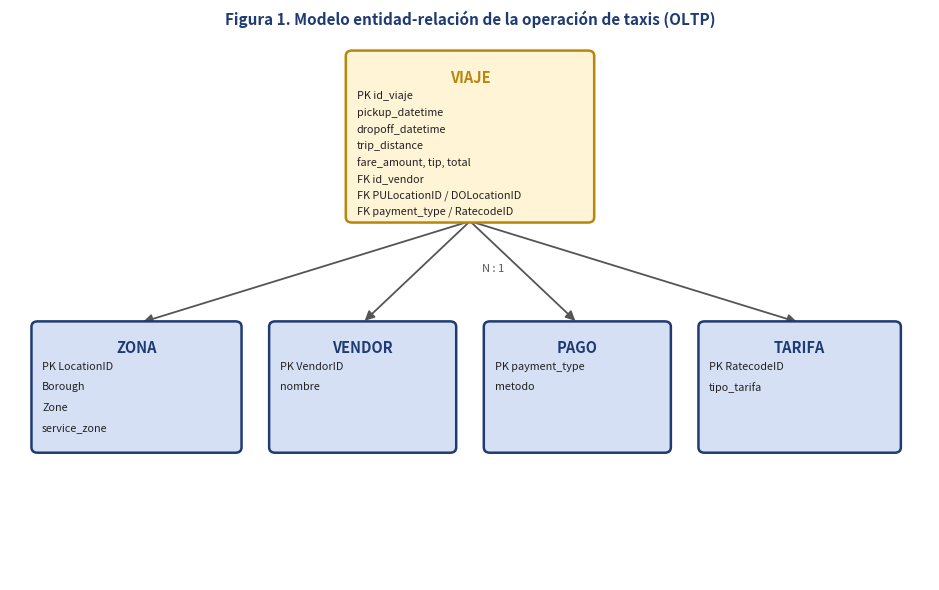

Recreate this plot in Python. (Note: this script raises an exception after producing the figure.)
"""
SI3008 - Grupo 4 - ROL A
Script 2: Genera los diagramas y graficos para el informe:
  - diagrama_er.png        (modelo entidad-relacion)
  - diagrama_estrella.png  (esquema estrella)
  - fig_tamanos.png        (comparacion de tamanos CSV/Parquet/particionado)
"""
import json
import matplotlib
matplotlib.use("Agg")
import matplotlib.pyplot as plt
from matplotlib.patches import FancyBboxPatch, FancyArrowPatch
import pandas as pd

AZUL = "#1f3b73"
AZULC = "#d6e0f5"
VERDE = "#2e7d57"
VERDEC = "#d6efe2"
GRIS = "#555555"

def caja(ax, x, y, w, h, titulo, lineas, fc, ec):
    ax.add_patch(FancyBboxPatch((x, y), w, h, boxstyle="round,pad=0.02,rounding_size=0.08",
                                fc=fc, ec=ec, lw=1.8, zorder=2))
    ax.text(x + w/2, y + h - 0.26, titulo, ha="center", va="top",
            fontsize=10.5, fontweight="bold", color=ec, zorder=3)
    n = len(lineas)
    # espaciado adaptativo para que las lineas nunca se salgan de la caja
    espacio = min(0.30, (h - 0.55) / max(n, 1))
    for i, ln in enumerate(lineas):
        ax.text(x + 0.12, y + h - 0.58 - i*espacio, ln, ha="left", va="top",
                fontsize=7.8, color="#222", zorder=3)

# ============================================================
# 1. DIAGRAMA ENTIDAD-RELACION (modelo operacional / OLTP)
# ============================================================
fig, ax = plt.subplots(figsize=(9.5, 6))
ax.set_xlim(0, 12); ax.set_ylim(0, 8); ax.axis("off")
ax.set_title("Figura 1. Modelo entidad-relación de la operación de taxis (OLTP)",
             fontsize=11, fontweight="bold", color=AZUL, pad=10)

caja(ax, 4.4, 5.3, 3.2, 2.5, "VIAJE",
     ["PK id_viaje", "pickup_datetime", "dropoff_datetime", "trip_distance",
      "fare_amount, tip, total", "FK id_vendor", "FK PULocationID / DOLocationID",
      "FK payment_type / RatecodeID"], "#fff4d6", "#b8860b")
caja(ax, 0.3, 1.9, 2.7, 1.9, "ZONA", ["PK LocationID", "Borough", "Zone", "service_zone"], AZULC, AZUL)
caja(ax, 3.4, 1.9, 2.4, 1.9, "VENDOR", ["PK VendorID", "nombre"], AZULC, AZUL)
caja(ax, 6.2, 1.9, 2.4, 1.9, "PAGO", ["PK payment_type", "metodo"], AZULC, AZUL)
caja(ax, 9.0, 1.9, 2.6, 1.9, "TARIFA", ["PK RatecodeID", "tipo_tarifa"], AZULC, AZUL)

for (x, y) in [(1.7, 3.8), (4.6, 3.8), (7.4, 3.8), (10.3, 3.8)]:
    ax.add_patch(FancyArrowPatch((6.0, 5.3), (x, y), arrowstyle="-|>",
                                 mutation_scale=14, color=GRIS, lw=1.3,
                                 connectionstyle="arc3,rad=0.0", zorder=1))
ax.text(6.3, 4.55, "N : 1", fontsize=8, color=GRIS, ha="center", style="italic")
plt.tight_layout()
plt.savefig("informe/diagrama_er.png", dpi=150, bbox_inches="tight")
plt.close()

# ============================================================
# 2. DIAGRAMA ESQUEMA ESTRELLA
# ============================================================
fig, ax = plt.subplots(figsize=(9.5, 7))
ax.set_xlim(0, 12); ax.set_ylim(0, 9); ax.axis("off")
ax.set_title("Figura 2. Esquema estrella — grano del hecho: un (1) viaje de taxi",
             fontsize=11, fontweight="bold", color=VERDE, pad=10)

caja(ax, 3.9, 2.95, 4.2, 3.2, "FCT_VIAJES (hechos)",
     ["grano: 1 viaje", "FK tiempo_id", "FK zona_pu_id / zona_do_id",
      "FK pago_id / tarifa_id", "· trip_distance", "· fare / tip / total",
      "· cbd_congestion_fee"], VERDEC, VERDE)

caja(ax, 4.4, 6.6, 3.2, 1.8, "DIM_TIEMPO",
     ["PK tiempo_id (hora)", "fecha, anio, mes, dia", "hora, dia_semana", "franja, fin_semana"], AZULC, AZUL)
caja(ax, 0.3, 4.0, 3.0, 1.7, "DIM_ZONA",
     ["PK zona_id", "distrito (borough)", "zona", "zona_servicio"], AZULC, AZUL)
caja(ax, 8.7, 4.0, 3.0, 1.7, "DIM_PAGO",
     ["PK pago_id", "metodo_pago"], AZULC, AZUL)
caja(ax, 4.4, 0.6, 3.2, 1.7, "DIM_TARIFA",
     ["PK tarifa_id", "tipo_tarifa"], AZULC, AZUL)

cx, cy = 6.0, 4.55
for (x, y) in [(6.0, 6.6), (3.9, 4.85), (8.1, 4.85), (6.0, 2.3)]:
    ax.add_patch(FancyArrowPatch((cx, cy), (x, y), arrowstyle="-|>",
                                 mutation_scale=13, color=GRIS, lw=1.3, zorder=1))
plt.tight_layout()
plt.savefig("informe/diagrama_estrella.png", dpi=150, bbox_inches="tight")
plt.close()

# ============================================================
# 3. GRAFICO DE TAMANOS (CSV vs Parquet vs particionado)
# ============================================================
m = json.load(open("lago/metricas.json"))
fig, ax = plt.subplots(figsize=(7.5, 4.2))
etiquetas = ["CSV", "Parquet\n(sin partición)", "Parquet\n(particionado)"]
valores = [m["csv_mb"], m["parquet_mb"], m["parquet_part_mb"]]
colores = ["#c0504d", VERDE, AZUL]
barras = ax.bar(etiquetas, valores, color=colores, width=0.55)
ax.set_ylabel("Tamaño en disco (MB)")
ax.set_title("Figura 3. Tamaño de la tabla de hechos por formato de almacenamiento",
             fontsize=10.5, fontweight="bold", color=AZUL)
for b, v in zip(barras, valores):
    ax.text(b.get_x() + b.get_width()/2, v + max(valores)*0.02,
            f"{v:.1f} MB", ha="center", fontsize=9, fontweight="bold")
ax.spines[["top", "right"]].set_visible(False)
plt.tight_layout()
plt.savefig("informe/fig_tamanos.png", dpi=150, bbox_inches="tight")
plt.close()

print("Diagramas y graficos generados en informe/")
